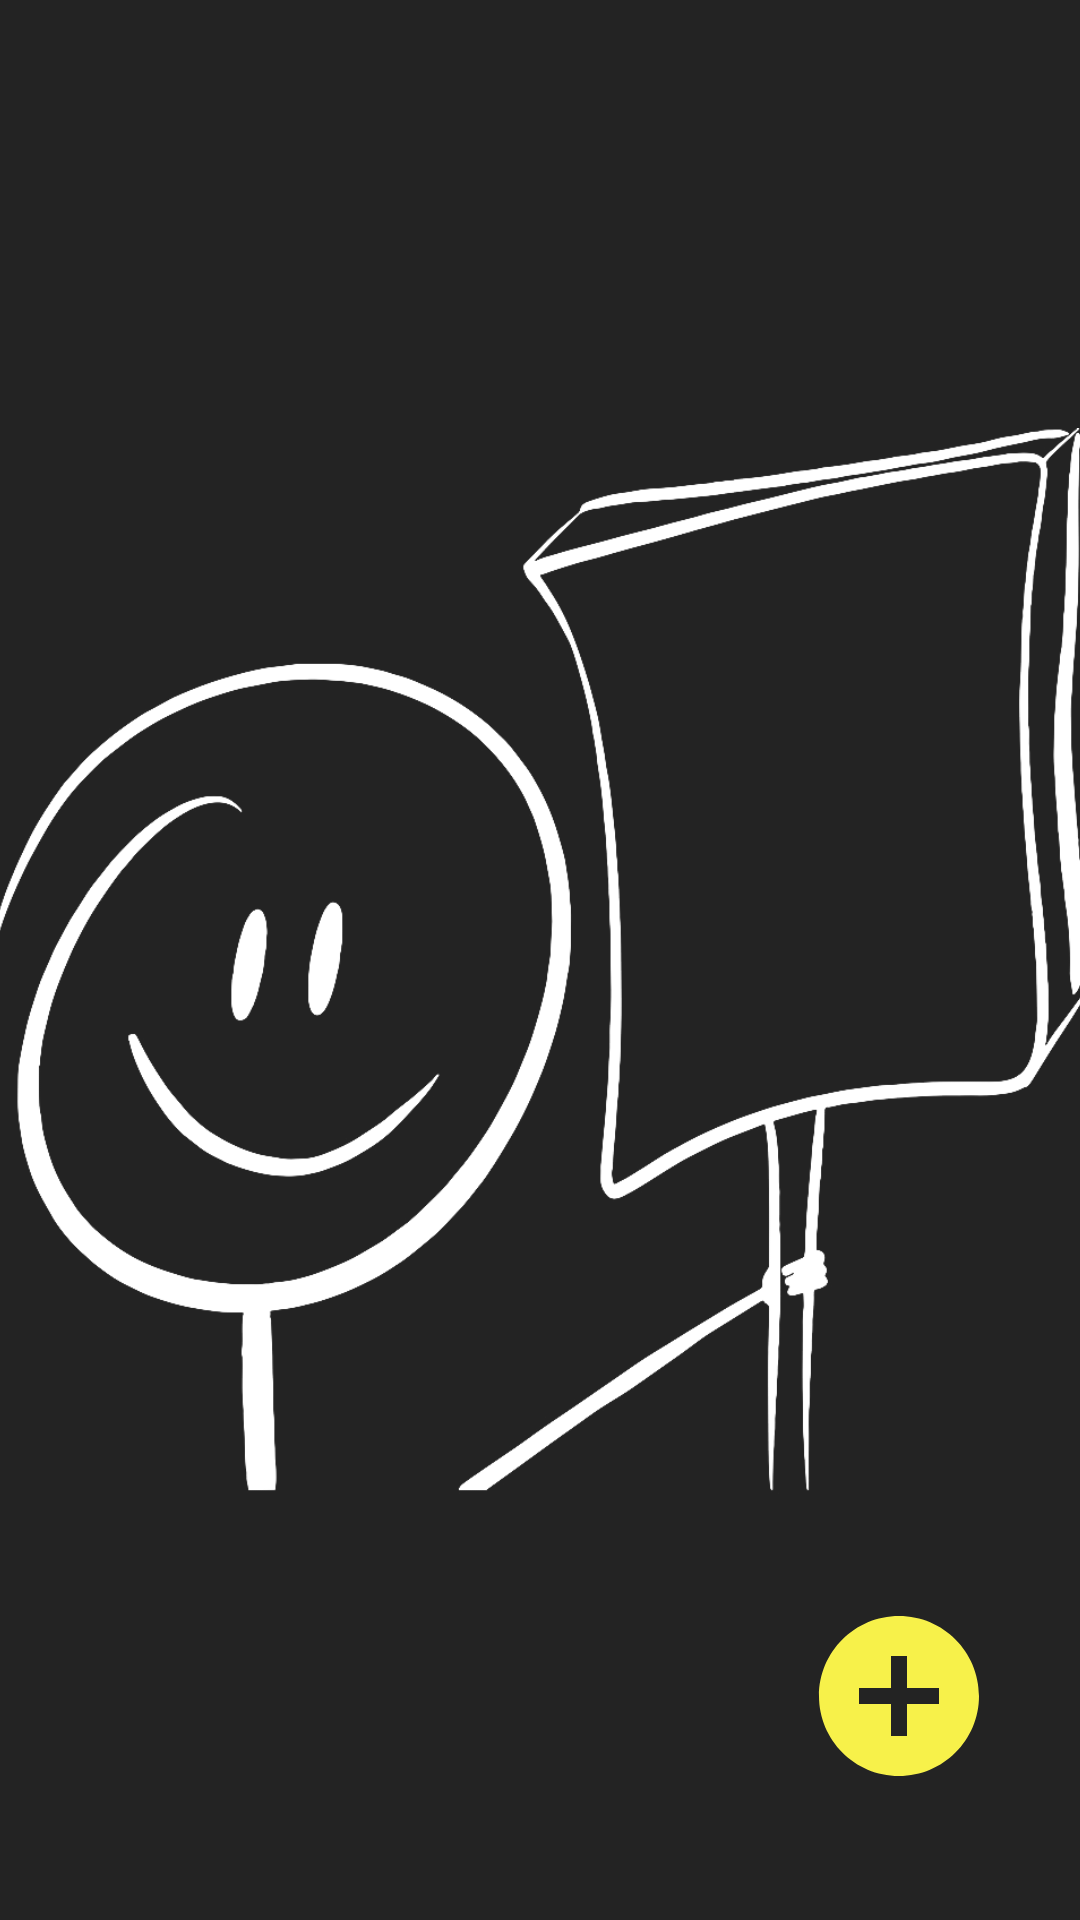

This screen was rendered from an Android layout file. Write that file and the resources it references.
<!-- AndroidManifest.xml: application theme Theme.TodoApplication -->
<!-- res/layout/fragment_home.xml -->
<?xml version="1.0" encoding="utf-8"?>
<androidx.constraintlayout.widget.ConstraintLayout xmlns:android="http://schemas.android.com/apk/res/android"
    xmlns:app="http://schemas.android.com/apk/res-auto"
    xmlns:tools="http://schemas.android.com/tools"
    android:layout_width="match_parent"
    android:layout_height="match_parent"
    tools:context=".fragments.HomeFragment"
    android:background="@color/basecolor">

    <ImageView
        android:id="@+id/addBtnHome"
        android:layout_width="64dp"
        android:layout_height="64dp"
        android:src="@drawable/baseline_add_circle_24"
        app:layout_constraintBottom_toBottomOf="parent"
        app:layout_constraintEnd_toEndOf="parent"
        app:layout_constraintHorizontal_bias="0.904"
        app:layout_constraintStart_toStartOf="parent"
        app:layout_constraintTop_toTopOf="parent"
        app:layout_constraintVertical_bias="0.926"
        tools:ignore="ContentDescription,MissingConstraints" />

    <ImageView
        android:id="@+id/imageView"
        android:layout_width="369dp"
        android:layout_height="702dp"
        android:src="@drawable/log"
        app:layout_constraintBottom_toBottomOf="parent"
        app:layout_constraintEnd_toEndOf="parent"
        app:layout_constraintStart_toStartOf="parent"
        app:layout_constraintTop_toTopOf="parent"
        app:layout_constraintVertical_bias="0.5" />

    <androidx.recyclerview.widget.RecyclerView
        android:id="@+id/recyclerView"
        android:layout_width="373dp"
        android:layout_height="665dp"
        app:layout_constraintBottom_toTopOf="@+id/addBtnHome"
        app:layout_constraintEnd_toEndOf="parent"
        app:layout_constraintHorizontal_bias="0.5"
        app:layout_constraintVertical_bias="0.8"
        app:layout_constraintStart_toStartOf="parent"
        app:layout_constraintTop_toTopOf="parent"
        tools:ignore="MissingConstraints" />

</androidx.constraintlayout.widget.ConstraintLayout>
<!-- resources referenced by this layout -->
<resources>
  <color name="basecolor">#232323</color>
  <!-- drawable baseline_add_circle_24 (drawable) -->
  <vector android:height="24dp" android:tint="#F7F14A"
      android:viewportHeight="24" android:viewportWidth="24"
      android:width="24dp" xmlns:android="http://schemas.android.com/apk/res/android">
      <path android:fillColor="@android:color/white" android:pathData="M12,2C6.48,2 2,6.48 2,12s4.48,10 10,10 10,-4.48 10,-10S17.52,2 12,2zM17,13h-4v4h-2v-4L7,13v-2h4L11,7h2v4h4v2z"/>
  </vector>
  <!-- drawable log: png bitmap (drawable, 82127 bytes) -->
  <style name="Theme.TodoApplication" parent="Base.Theme.TodoApplication" />
  <style name="Base.Theme.TodoApplication" parent="Theme.Material3.DayNight.NoActionBar">
          
          
      </style>
</resources>
